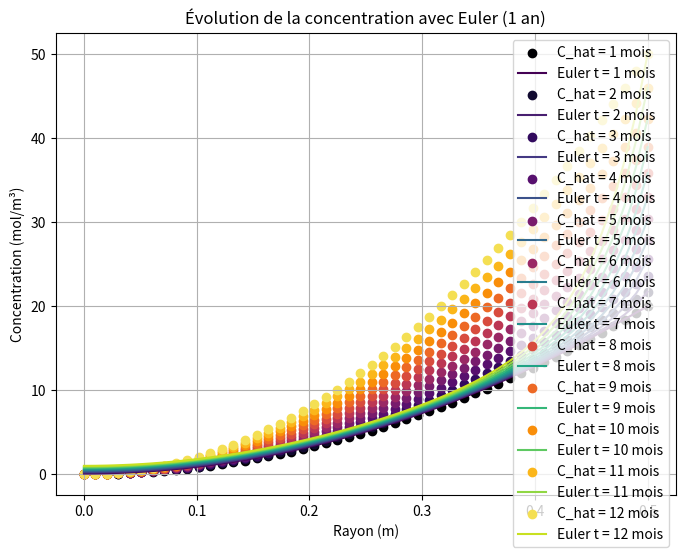
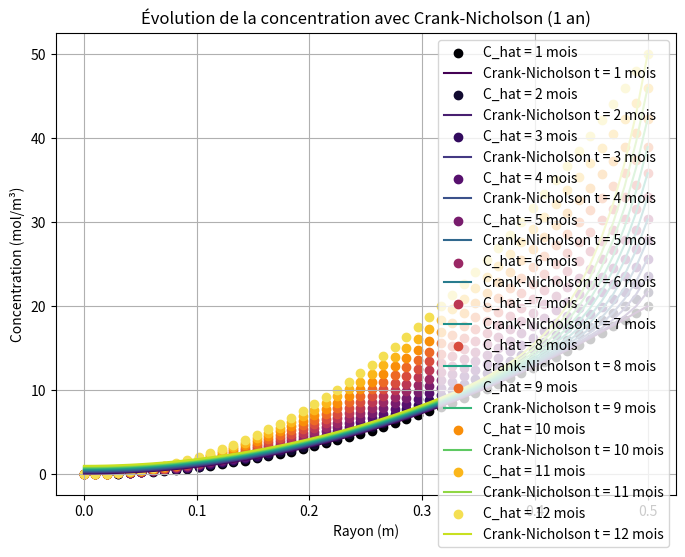
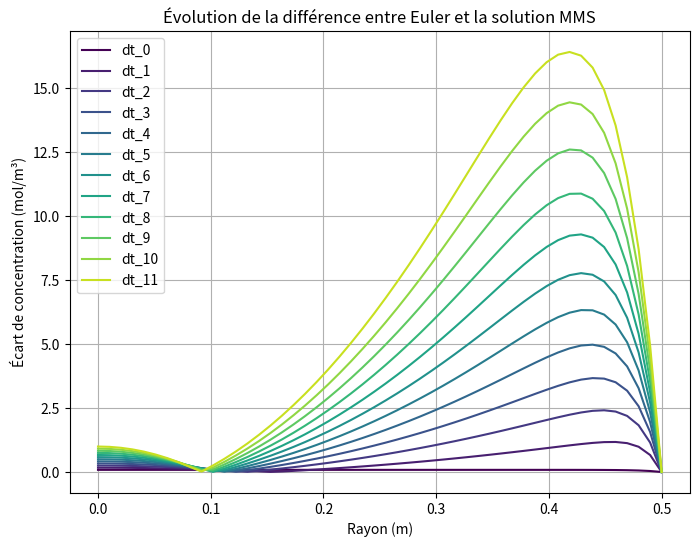
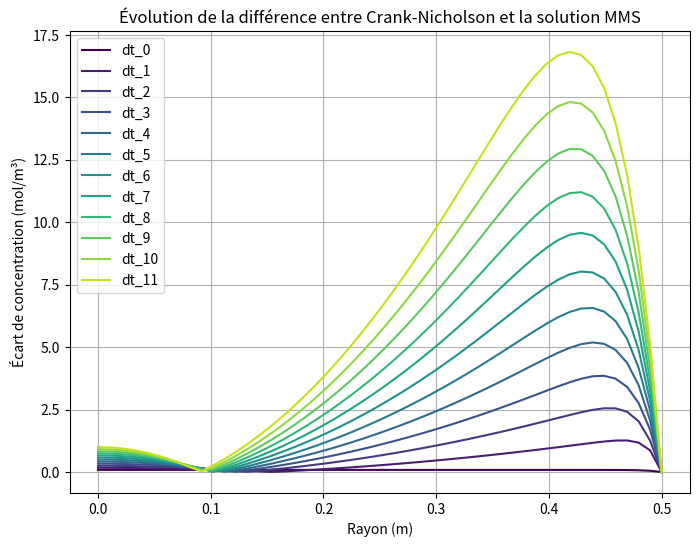

Generate these figures, in order, with matplotlib:
# -*- coding: utf-8 -*-
"""
Created on Sat Feb 22 08:57:48 2025

[redacted]
"""

import numpy as np
import matplotlib.pyplot as plt
import matplotlib.cm as cm


# Paramètres du problème
R = 0.5  # Rayon du pilier (m)
Ce = 20  # Concentration en surface (mol/m³)
Deff = 1e-10  # Coefficient de diffusion (m²/s)
k = 4e-9  # Constante de réaction (s⁻¹)

# Discrétisation
N = 50  # Nombre de nœuds spatiaux
dt = 30 * 24 * 3600  # Pas de temps (1 mois en secondes)
t_final = 12 * dt  # Temps final (1 an en secondes)

r = np.linspace(0, R, N)
dr = R / (N - 1)
C = np.zeros(N)  # Condition initiale : C(r, 0) = 0

# Matrice du schéma d'Euler implicite
A = np.zeros((N, N))
b = np.zeros(N)

# Matrice du schéma de Crank-Nicholson
A_CN = np.zeros((N, N))
B_CN = np.zeros((N, N))

MMS = True

def construire_matrices():
    global A, A_CN, B_CN
    for i in range(1, N-1):
        A[i, i-1] = -dt*Deff / dr**2 + dt*Deff / (2 * r[i] * dr)
        A[i, i] = 2 * dt*Deff / dr**2 + k + 1
        A[i, i+1] = - dt*Deff / dr**2 - dt*Deff / (2 * r[i] * dr)
        
        A_CN[i, i-1] = -0.5 * Deff / dr**2 + 0.5 * Deff / (2 * r[i] * dr)
        A_CN[i, i] = 1/dt + k/dt + Deff / dr**2
        A_CN[i, i+1] = -0.5 * Deff / dr**2 - 0.5 * Deff / (2 * r[i] * dr)
        
        B_CN[i, i-1] = 0.5 * Deff / dr**2 - 0.5 * Deff / (2 * r[i] * dr)
        B_CN[i, i] = 1/dt - k/dt - Deff / dr**2
        B_CN[i, i+1] = 0.5 * Deff / dr**2 + 0.5 * Deff / (2 * r[i] * dr)
    
    # Condition aux limites : symétrie à r=0
    A[0, 0] = -3
    A[0, 1] = 4
    A[0, 2] = -1
    
    A_CN[0, 0] = -3
    A_CN[0, 1] = 4
    A_CN[0, 2] = -1
    
    # Condition aux limites : Dirichlet à r=R
    A[N-1, N-1] = 1
    A_CN[N-1, N-1] = 1
    
    
def avancer_temps_euler():
    
    if MMS == False :
        C = np.zeros(N)
    else : 
        C = np.full(N, Ce * (r**2 / R**2))
        
    C_temps = np.zeros((int(t_final / dt), N))  # Stocke toute l'évolution
    plt.figure(figsize=(8,6))
    colormap = cm.viridis 
    colormap2 = cm.inferno 
    
    for t in range(int(t_final / dt)):
        b[1:N-1] = C[1:N-1]
        b[0] = 0  # Condition de symétrie
        b[N-1] = Ce  # Condition de Dirichlet
        
        if MMS == True : 
            S = (Ce / R**2) * np.exp(dt*t / t_final)*(r**2 / t_final  + (k * r**2 - 4 * Deff))
            b[1:N-1] += S[1:N-1]  # Ajout du terme source
            b[N-1] = Ce * np.exp(dt*t / t_final)  # Nouvelle condition de Dirichlet
   
            C_hat = Ce*(r**2/R**2)*np.exp(dt*t / t_final)
            plt.scatter(r, C_hat, label=f"C_hat = {t*dt/3600/24/30 + 1:.0f} mois", color=colormap2(t / int(t_final / dt)))

        
        C = np.linalg.solve(A, b)  # Résolution du système linéaire
        C_temps[t, :] = C  # Stocke l'évolution
        
        if t % 1 == 0:  # Affichage pour chaque mois
            print(f"Avancement temporel : {t*dt/t_final*100:.2f}%")
            plt.plot(r, C, label=f"Euler t = {t*dt/3600/24/30 + 1:.0f} mois", color=colormap(t / int(t_final / dt)))
    
    plt.xlabel("Rayon (m)")
    plt.ylabel("Concentration (mol/m³)")
    plt.legend()
    plt.grid()
    plt.title("Évolution de la concentration avec Euler (1 an)")
    plt.show()
    return C_temps

def avancer_temps_crank_nicholson():

    if MMS == False :
        C = np.zeros(N)
    else : 
        C = np.full(N, Ce * (r**2 / R**2))
        
    C_temps = np.zeros((int(t_final / dt), N))  # Stocke toute l'évolution
    plt.figure(figsize=(8,6))
    colormap = cm.viridis 
    colormap2 = cm.inferno 
    for t in range(int(t_final / dt)):
        b_CN = B_CN @ C
        b_CN[0] = 0  # Condition de symétrie
        b_CN[N-1] = Ce  # Condition de Dirichlet
        
        if MMS == True : 
            S = (Ce / R**2) * np.exp(dt*t / t_final)*(r**2 / t_final  + (k * r**2 - 4 * Deff))
            b_CN[1:N-1] += S[1:N-1] / dt # Ajout du terme source
            b_CN[N-1] = Ce * np.exp(dt*t / t_final)  # Nouvelle condition de Dirichlet
            
            C_hat = Ce*(r**2/R**2)*np.exp(dt*t / t_final)
            plt.scatter(r, C_hat, label=f"C_hat = {t*dt/3600/24/30 + 1:.0f} mois", color=colormap2(t / int(t_final / dt)))

        
        C = np.linalg.solve(A_CN, b_CN)  # Résolution du système linéaire
        C_temps[t, :] = C  # Stocke l'évolution
        
        if t % 1 == 0:  # Affichage pour chaque mois
            print(f"Avancement temporel : {t*dt/t_final*100:.2f}%")
            plt.plot(r, C, label=f"Crank-Nicholson t = {t*dt/3600/24/30 + 1:.0f} mois", color=colormap(t / int(t_final / dt)))
    
    plt.xlabel("Rayon (m)")
    plt.ylabel("Concentration (mol/m³)")
    plt.legend()
    plt.grid()
    plt.title("Évolution de la concentration avec Crank-Nicholson (1 an)")
    plt.show()
    return C_temps

def MMS_Calcul():
    C_temps = np.zeros((int(t_final / dt), N))
    for t in range(int(t_final / dt)):
            # C_hat = (Ce / R**2) * np.exp(dt*t / t_final)*(r**2 / t_final  + (k * r**2 - 4 * Deff))
            C_hat = Ce*(r**2/R**2)*np.exp(dt*t / t_final)
            C_temps[t, :] = C_hat 
    return C_temps

# Exécution
construire_matrices()
C_euler = avancer_temps_euler()
C_crank_nicholson = avancer_temps_crank_nicholson()


#%% PLOT DIFF Euler & CN

Diff = False

if Diff == True : 
    # Calcul de la différence entre les deux solutions sur toute la période
    diff = np.abs(C_euler - C_crank_nicholson)  # Matrice (temps, espace)
    
    plt.figure(figsize=(8,6))
    colormap = cm.viridis 
    # Tracer chaque ligne de diff comme une courbe
    for i in range(0, diff.shape[0], max(1, diff.shape[0]//10)):  # Environ 10 courbes espacées
        plt.plot(r, diff[i, :], label=f"dt_{i}", color=colormap(i / diff.shape[0]))
    
    plt.xlabel("Rayon (m)")
    plt.ylabel("Écart de concentration (mol/m³)")
    plt.legend()
    plt.grid()
    plt.title("Évolution de la différence entre Euler et Crank-Nicholson")
    plt.show()

#%% PLOT DIFF Euler & CN & MMS

if MMS == True : 
    C_hat=MMS_Calcul()
    
    diff_Euler_MMS = np.abs(C_euler - C_hat)  # Matrice (temps, espace)
    diff_CN_MMS    = np.abs(C_crank_nicholson - C_hat)  # Matrice (temps, espace)
    
    plt.figure(figsize=(8,6))
    colormap = cm.viridis 
    # Tracer chaque ligne de diff comme une courbe
    for i in range(0, diff_Euler_MMS.shape[0], max(1, diff_Euler_MMS.shape[0]//10)):  # Environ 10 courbes espacées
        plt.plot(r, diff_Euler_MMS[i, :], label=f"dt_{i}", color=colormap(i / diff_Euler_MMS.shape[0]))
    
    plt.xlabel("Rayon (m)")
    plt.ylabel("Écart de concentration (mol/m³)")
    plt.legend()
    plt.grid()
    plt.title("Évolution de la différence entre Euler et la solution MMS")
    plt.show()
    
    plt.figure(figsize=(8,6))
    colormap = cm.viridis 
    # Tracer chaque ligne de diff comme une courbe
    for i in range(0, diff_CN_MMS.shape[0], max(1, diff_CN_MMS.shape[0]//10)):  # Environ 10 courbes espacées
        plt.plot(r, diff_CN_MMS[i, :], label=f"dt_{i}", color=colormap(i / diff_CN_MMS.shape[0]))
    
    plt.xlabel("Rayon (m)")
    plt.ylabel("Écart de concentration (mol/m³)")
    plt.legend()
    plt.grid()
    plt.title("Évolution de la différence entre Crank-Nicholson et la solution MMS")
    plt.show()
    